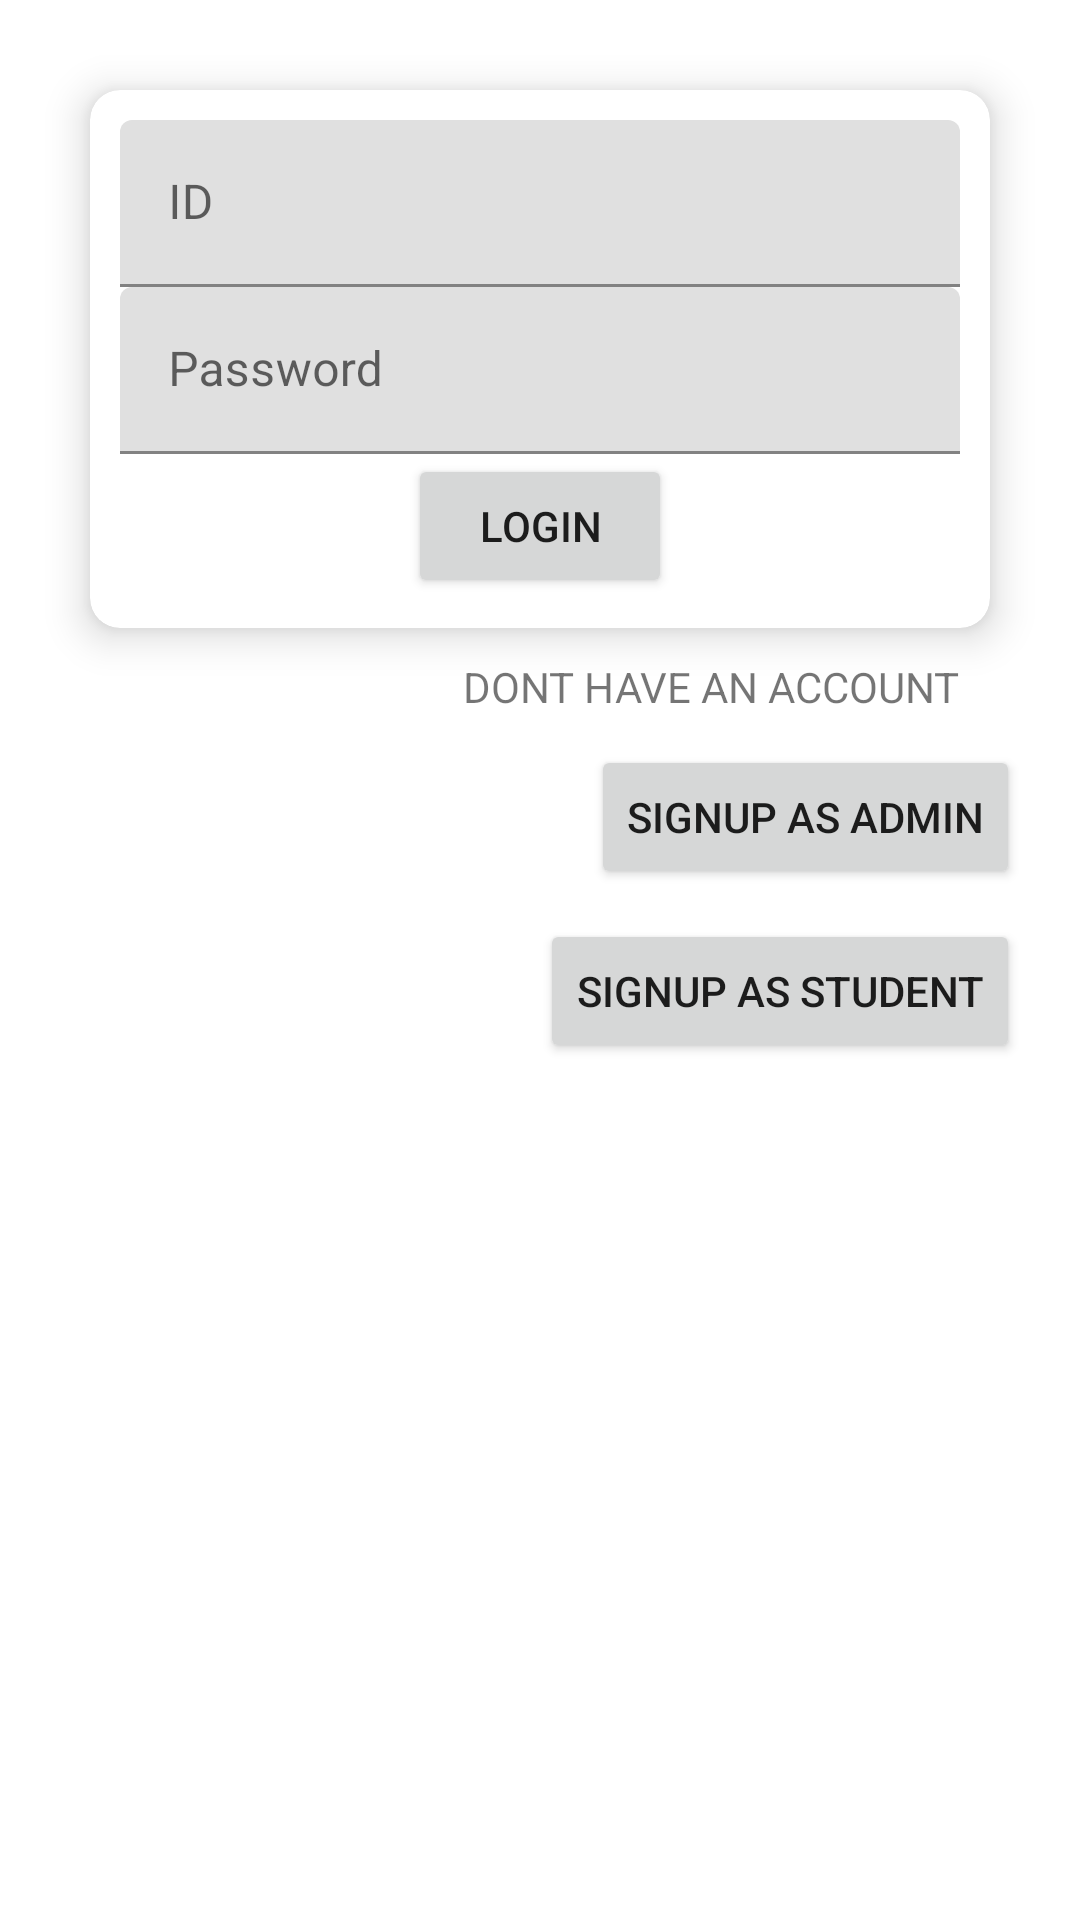

Here is an Android app screen rendered from its layout file. Give the layout XML and the strings, colors and styles it references.
<!-- AndroidManifest.xml: application theme Theme.AutoAttendance -->
<!-- res/layout/activity_main.xml -->
<?xml version="1.0" encoding="utf-8"?>
<androidx.constraintlayout.widget.ConstraintLayout
    xmlns:android="http://schemas.android.com/apk/res/android"
    xmlns:app="http://schemas.android.com/apk/res-auto"
    xmlns:tools="http://schemas.android.com/tools"
    android:layout_width="match_parent"
    android:layout_height="match_parent"
    tools:context=".MainActivity">




    <com.google.android.material.card.MaterialCardView
        android:id="@+id/cardview"
        app:layout_constraintStart_toStartOf="parent"
        app:layout_constraintEnd_toEndOf="parent"
        app:layout_constraintTop_toTopOf="parent"
        android:layout_margin="30dp"
        android:layout_width="match_parent"
        android:layout_height="wrap_content"
        app:cardCornerRadius="10dp"
        app:cardElevation="8dp">
        <androidx.constraintlayout.widget.ConstraintLayout
            android:padding="10dp"
            android:layout_width="match_parent"
            android:layout_height="wrap_content">
            <com.google.android.material.textfield.TextInputLayout
                android:id="@+id/enrolment_number"
                app:layout_constraintStart_toStartOf="parent"
                app:layout_constraintEnd_toEndOf="parent"
                app:layout_constraintTop_toTopOf="parent"
                android:layout_width="match_parent"
                android:layout_height="wrap_content"
                android:layout_marginBottom="20dp">

                <com.google.android.material.textfield.TextInputEditText
                    android:id="@+id/enrolment_number_edit"
                    android:hint="ID"
                    android:layout_width="match_parent"
                    android:layout_height="wrap_content"/>

            </com.google.android.material.textfield.TextInputLayout>

            <com.google.android.material.textfield.TextInputLayout
                android:id="@+id/password"
                app:layout_constraintStart_toStartOf="parent"
                app:layout_constraintEnd_toEndOf="parent"
                app:layout_constraintTop_toBottomOf="@id/enrolment_number"
                android:layout_width="match_parent"
                android:layout_height="wrap_content"
                android:layout_marginBottom="10dp"
                >
                <com.google.android.material.textfield.TextInputEditText
                    android:id="@+id/password_edittext"
                    android:hint="Password"
                    android:layout_width="match_parent"
                    android:layout_height="wrap_content" />
            </com.google.android.material.textfield.TextInputLayout>

            <Button
                android:id="@+id/login_btn"
                app:layout_constraintStart_toStartOf="parent"
                app:layout_constraintEnd_toEndOf="parent"
                app:layout_constraintTop_toBottomOf="@id/password"
                android:layout_width="wrap_content"
                android:layout_height="wrap_content"
                android:text="LOGIN"/>
        </androidx.constraintlayout.widget.ConstraintLayout>
    </com.google.android.material.card.MaterialCardView>
    <TextView
        android:id="@+id/textview"
        android:layout_width="wrap_content"
        android:layout_height="wrap_content"
        android:layout_marginEnd="40dp"
        android:layout_marginTop="10dp"
        app:layout_constraintEnd_toEndOf="parent"
        app:layout_constraintTop_toBottomOf="@id/cardview"
        android:text="DONT HAVE AN ACCOUNT" />

    <Button
        android:id="@+id/nav_to_signup_admin_btn"
        android:layout_marginEnd="20dp"
        android:layout_marginTop="10dp"
        app:layout_constraintEnd_toEndOf="parent"
        app:layout_constraintTop_toBottomOf="@id/textview"
        android:layout_width="wrap_content"
        android:layout_height="wrap_content"
        android:text="SIGNUP AS ADMIN"/>

    <Button
        android:id="@+id/nav_to_signup_student_btn"
        android:layout_marginEnd="20dp"
        android:layout_marginTop="10dp"
        app:layout_constraintEnd_toEndOf="parent"
        app:layout_constraintTop_toBottomOf="@id/nav_to_signup_admin_btn"
        android:layout_width="wrap_content"
        android:layout_height="wrap_content"
        android:text="SIGNUP AS STUDENT"/>
</androidx.constraintlayout.widget.ConstraintLayout>
<!-- resources referenced by this layout -->
<resources>
  <style name="Theme.AutoAttendance" parent="Theme.MaterialComponents.DayNight.DarkActionBar">
          
          <item name="colorPrimary">@color/purple_500</item>
          <item name="colorPrimaryVariant">@color/purple_700</item>
          <item name="colorOnPrimary">@color/white</item>
          
          <item name="colorSecondary">@color/teal_200</item>
          <item name="colorSecondaryVariant">@color/teal_700</item>
          <item name="colorOnSecondary">@color/black</item>
          
          <item name="android:statusBarColor" tools:targetApi="l">?attr/colorPrimaryVariant</item>
          
      </style>
  <!-- not gathered from this repository: default colours our renderer supplied (Android Studio template values) -->
  <color name="purple_500">#FF6200EE</color>
  <color name="purple_700">#FF3700B3</color>
  <color name="teal_200">#FF03DAC5</color>
  <color name="teal_700">#FF018786</color>
  <color name="black">#FF000000</color>
  <color name="white">#FFFFFFFF</color>
</resources>
